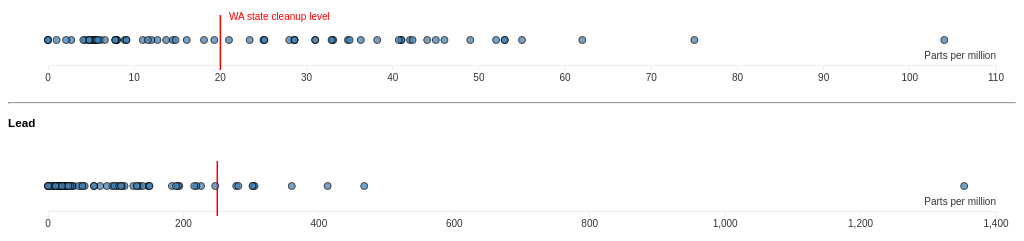
D3 v3 page, settled after 360 driven frames (6 s of simulated time); the page loaded 1 data file(s).



var pagewidth = $( "body" ).width();

var margin = {top: 20, right: 20, bottom: 30, left: 40},
    width = pagewidth - margin.left - margin.right,
    height = 100 - margin.top - margin.bottom;

var x = d3.scale.linear()
    .range([0, width]);

var y = d3.scale.linear()
    .range([height, 0]);

var color = d3.scale.category10();

var xAxis = d3.svg.axis()
    .scale(x)
    .orient("bottom");

var yAxis = d3.svg.axis()
    .scale(y)
    .orient("left");

// ARSENIC 
var Arsenicsvg = d3.select("#arsenic-container").append("svg")
    .attr("width", width + margin.left + margin.right)
    .attr("height", height + margin.top + margin.bottom)
    .append("g")
    .attr("transform", "translate(" + margin.left + "," + margin.top + ")");

d3.tsv("data.tsv", function(error, data) {
  if (error) throw error;

  data.forEach(function(d) {  
    // d.sepalLength = +d.sepalLength;
    d.As = +d.As;
  });

  x.domain(d3.extent(data, function(d) { return d.As; })).nice();
  y.domain(d3.extent(data, function(d) { return 100; })).nice();

  Arsenicsvg.append("g")
      .attr("class", "x axis")
      .attr("transform", "translate(0," + height + ")")
      .call(xAxis)
    .append("text")
      .attr("class", "label")
      .attr("x", width)
      .attr("y", -6)
      .style("text-anchor", "end")
      .text("Parts per million");

theline = Arsenicsvg.append('line')
    .attr('x1',x(20))
    .attr('x2',x(20))
    .attr('y1',55)
    .attr('y2',0)
    .style("stroke-width", "1.5px")
    .style("stroke", "red")
    
    Arsenicsvg
      .append("text")
      .text("WA state cleanup level")
      .style("fill", "red")
      .attr("x", x(21))
      .attr("y", 5)

  Arsenicsvg.selectAll(".dot")
      .data(data)
    .enter().append("circle")
      .attr("class", "dot")
      .attr("r", 3.5)
      .attr("cx", function(d) { return x(d.As); })
      .attr("cy", function(d) { return 25; })
      .style("fill", function(d) { return "steelblue"; })
      .style("opacity", "0.75")
      .style("stroke", "black")
      .style("weight", "0.25px");

  var legend = Arsenicsvg.selectAll(".legend")
      .data(color.domain())
    .enter().append("g")
      .attr("class", "legend")
      .attr("transform", function(d, i) { return "translate(0," + i * 20 + ")"; });

  legend.append("rect")
      .attr("x", width - 18)
      .attr("width", 18)
      .attr("height", 18)
      .style("fill", color);

  legend.append("text")
      .attr("x", width - 24)
      .attr("y", 9)
      .attr("dy", ".35em")
      .style("text-anchor", "end")
      .text(function(d) { return d; });

});


/// LEAD 

var Leadsvg = d3.select("#lead-container").append("svg")
    .attr("width", width + margin.left + margin.right)
    .attr("height", height + margin.top + margin.bottom)
    .append("g")
    .attr("transform", "translate(" + margin.left + "," + margin.top + ")");

d3.tsv("data.tsv", function(error, data) {
  if (error) throw error;

  data.forEach(function(d) {  
    // d.sepalLength = +d.sepalLength;
    d.Pb = +d.Pb;
  });

  x.domain(d3.extent(data, function(d) { return d.Pb; })).nice();
  y.domain(d3.extent(data, function(d) { return 100; })).nice();

  Leadsvg.append("g")
      .attr("class", "x axis")
      .attr("transform", "translate(0," + height + ")")
      .call(xAxis)
    .append("text")
      .attr("class", "label")
      .attr("x", width)
      .attr("y", -6)
      .style("text-anchor", "end")
      .text("Parts per million");

Leadsvg.append('line')
    .attr('x1',x(250))
    .attr('x2',x(250))
    .attr('y1',55)
    .attr('y2',0)
    .style("stroke-width", "1.5px")
    .style("stroke", "red")

  Leadsvg.selectAll(".dot")
      .data(data)
    .enter().append("circle")
      .attr("class", "dot")
      .attr("r", 3.5)
      .attr("cx", function(d) { return x(d.Pb); })
      .attr("cy", function(d) { return 25; })
      .style("fill", function(d) { return "steelblue"; })
      .style("opacity", "0.75")
      .style("stroke", "black")
      .style("weight", "0.25px");

  var legend = Leadsvg.selectAll(".legend")
      .data(color.domain())
    .enter().append("g")
      .attr("class", "legend")
      .attr("transform", function(d, i) { return "translate(0," + i * 20 + ")"; });

  legend.append("rect")
      .attr("x", width - 18)
      .attr("width", 18)
      .attr("height", 18)
      .style("fill", color);

  legend.append("text")
      .attr("x", width - 24)
      .attr("y", 9)
      .attr("dy", ".35em")
      .style("text-anchor", "end")
      .text(function(d) { return d; });

});



### data: data.tsv
Reading	As	Asplusminus	Pb	Pbplusminus
#1				
#2	42	3	360	4
#3	8.9	1.4	54.1	2
#4	38.2	1.8	126	2
#5	9.1	1.3	25.1	1.9
#6	5.4	0.9	18.8	1.3
#7	18.1	1	17.5	1.3
#8	25	3	303	4
#9	21	2	194	3
#10				
#11	41	2	226	3
#12	8	1.4	49.4	1.9
#13	12.7	1.8	136	2
#14	31	3	305	4
#15	13.7	1.3	38	1.8
#16	41	2	148	3
#17	44	2	183	3
#18	104	5	1353	9
#19	62	3	247	3
#20	75	3	278	4
#21	5.2	1.1	21.2	1.6
#22	5.2	1.2	23	1.6
#23	55	4	413	5
#24	33	3	302	4
#25	45	3	281	4
#26	53	2	192	3
#27	28.6	1.8	95	2
#28	28	1.6	77	2
#29	11	1.2	35.8	1.7
#30	2.7	1	5.2	1.4
#31	2.1	1	8.9	1.5
#32	14.5	1.3	68	1.8
#33	33.1	1.8	149	2
#34	19.3	1.7	101	2
#35	4.8	1.6	25	2
#36	5.6	1.6	28	2
#37	28.6	1.8	140	2
#38	23.4	1.7	98	2
#39	49	2	68	3
#40	5.5	1.1	9.9	1.5
#41	4.3	1	11.3	1.5
#42	1	12	3	15
#43	53	2	219	3
#44	52	2	216	3
#45	40.7	1.9	132	2
#46	36.3	1.7	113	2
#47	25.1	1.6	109	2
#48	28.6	1.7	131	2
#49	32.9	1.9	105	2
#50	34.8	1.9	108	2
#51	6.1	1.3	17.9	1.8
#52				
#53	5.6	1.2	24.7	1.7
#54	12	1.3	31.4	1.8
#55	11.6	1.3	33.2	1.8
#56	7.9	1.1	23.3	1.5
#57	8	2	16	3
#58	6.6	1.1	23.1	1.5
#59	4.7	1.1	16.6	1.6
#60	4.1	1.1	15.3	1.6
... 12 more rows